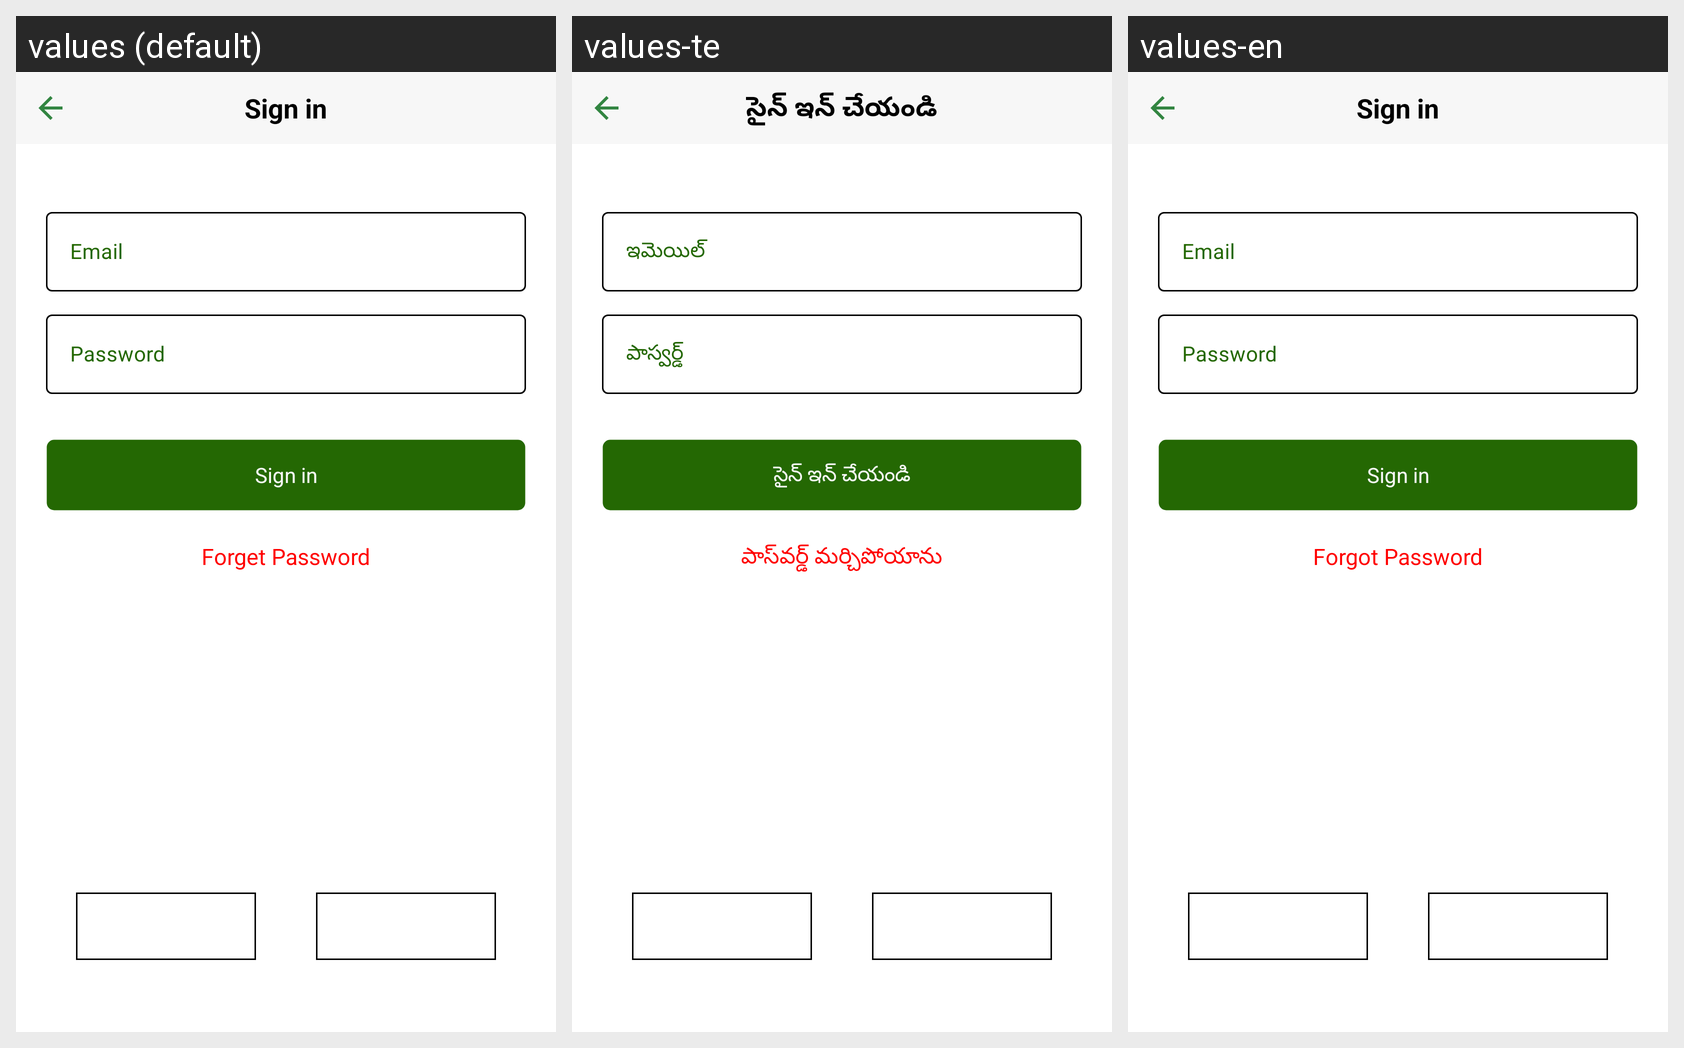

Strings drawn on this Android screen and how each of the app's shown locales translates them:
Android screen res/layout/activity_login.xml rendered under 3 locales, left to right: values (default), values-te, values-en. Device: Nexus 5 (rendered at 1080×1920; each locale shown at half size, 540×960, under a caption strip naming it); theme Theme.Ladduu.
Strings drawn on this screen, with the default value and each locale's value (text and hints the layout hard-codes, and strings that could not be matched under every locale, appear in the picture but are not listed):

sign_in
  values: Sign in
  values-te: సైన్ ఇన్ చేయండి
  values-en: Sign in

email
  values: Email
  values-te: ఇమెయిల్
  values-en: Email

password
  values: Password
  values-te: పాస్వర్డ్
  values-en: Password

forgot_password
  values: Forget Password
  values-te: పాస్‌వర్డ్ మర్చిపోయాను
  values-en: Forgot Password
